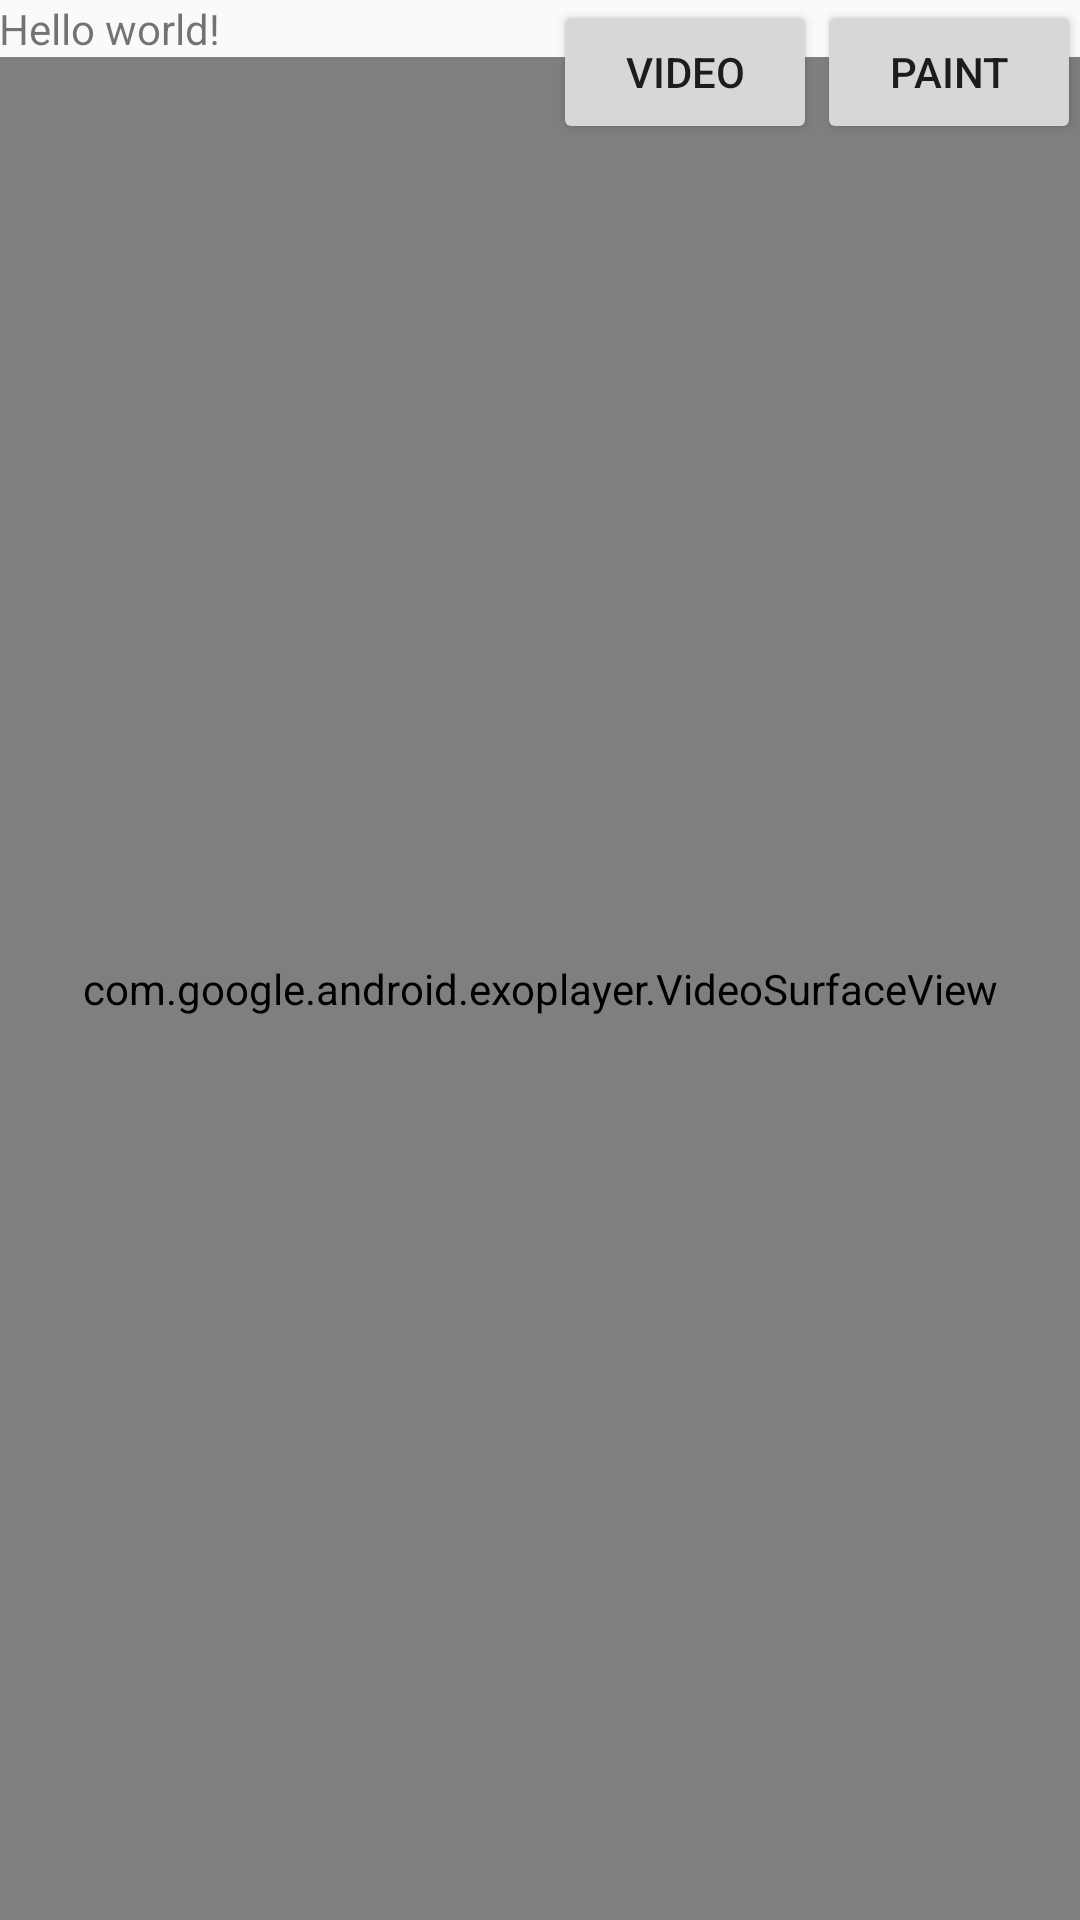

Here is an Android app screen rendered from its layout file. Give the layout XML and the strings, colors and styles it references.
<!-- AndroidManifest.xml: application theme AppTheme -->
<!-- res/layout/activity_main.xml -->
<RelativeLayout xmlns:android="http://schemas.android.com/apk/res/android"
    xmlns:tools="http://schemas.android.com/tools" android:layout_width="match_parent"
    android:layout_height="match_parent" android:paddingLeft="@dimen/activity_horizontal_margin"
    android:paddingRight="@dimen/activity_horizontal_margin"
    android:paddingTop="@dimen/activity_vertical_margin"
    android:paddingBottom="@dimen/activity_vertical_margin" tools:context=".MainActivity">

    <TextView android:text="@string/hello_world" android:layout_width="wrap_content"
        android:layout_height="wrap_content"
        android:id="@+id/textView" />

    <com.google.android.exoplayer.VideoSurfaceView android:id="@+id/surface_view"
        android:layout_width="match_parent"
        android:layout_height="match_parent"
        android:layout_gravity="center"
        android:layout_below="@+id/textView"
        android:layout_alignParentStart="true" />

    <Button
        android:layout_width="wrap_content"
        android:layout_height="wrap_content"
        android:text="paint"
        android:id="@+id/paint"
        android:layout_alignParentTop="true"
        android:onClick="goButtonClicked"
        android:layout_alignEnd="@+id/surface_view" />

    <Button
        android:layout_width="wrap_content"
        android:layout_height="wrap_content"
        android:text="Video"
        android:id="@+id/video"
        android:onClick="startPlayerIntent"
        android:layout_alignBottom="@+id/paint"
        android:layout_toStartOf="@+id/paint" />


</RelativeLayout>
<!-- resources referenced by this layout -->
<resources>
  <string name="hello_world">Hello world!</string>
  <style name="AppTheme" parent="Theme.AppCompat.Light.DarkActionBar">
         Customize your theme here.
      </style>
</resources>
